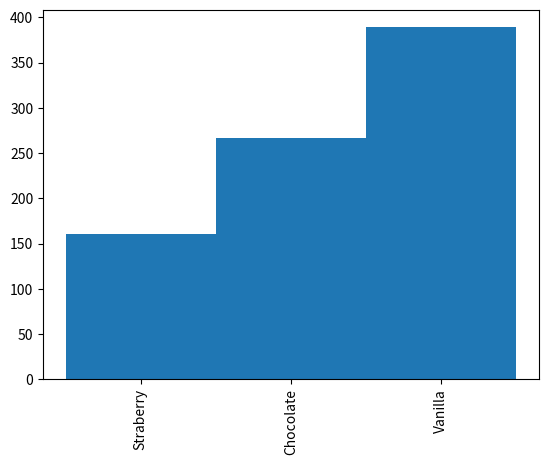

The script that saved this image:

# strawberry = 0
# chocolate = 0
# vanilla = 0


# for line in open_file:
#   value = line.split(',')
#   quality = int(value[3])
#   price = float(value[4])
#   total = (quality * price)
#   if value[2] ==  "Strawberry":
#     strawberry = strawberry + total
#   if value[2] == "Chocolate":
#     chocolate = chocolate + total
#   if value[2] == "Vanilla":
#     vanilla = vanilla + total

# print(strawberry, chocolate, vanilla)



# cupcakes_type = ['Straberry','Chocolate','Vanilla']
# total_sale = [160, 267, 389]

# plt.bar(cupcakes_type, total_sale)
# plt.title('Total Sales of Cupcakes')
# plt.xlabel('Cupcake Types')
# plt.ylabel('Total Sales')
# plt.show()



import numpy as np
import matplotlib.pyplot as plt

y_axis = np.array([160, 267, 389])

x_labels = np.array(['Straberry','Chocolate','Vanilla'])

w = 3
nitems = len(y_axis)
x_axis = np.arange(0, nitems*w, w)    # set up a array of x-coordinates

fig, ax = plt.subplots(1)
ax.bar(x_axis, y_axis, width=w, align='center')
ax.set_xticks(x_axis);
ax.set_xticklabels(x_labels, rotation=90);
plt.show()
